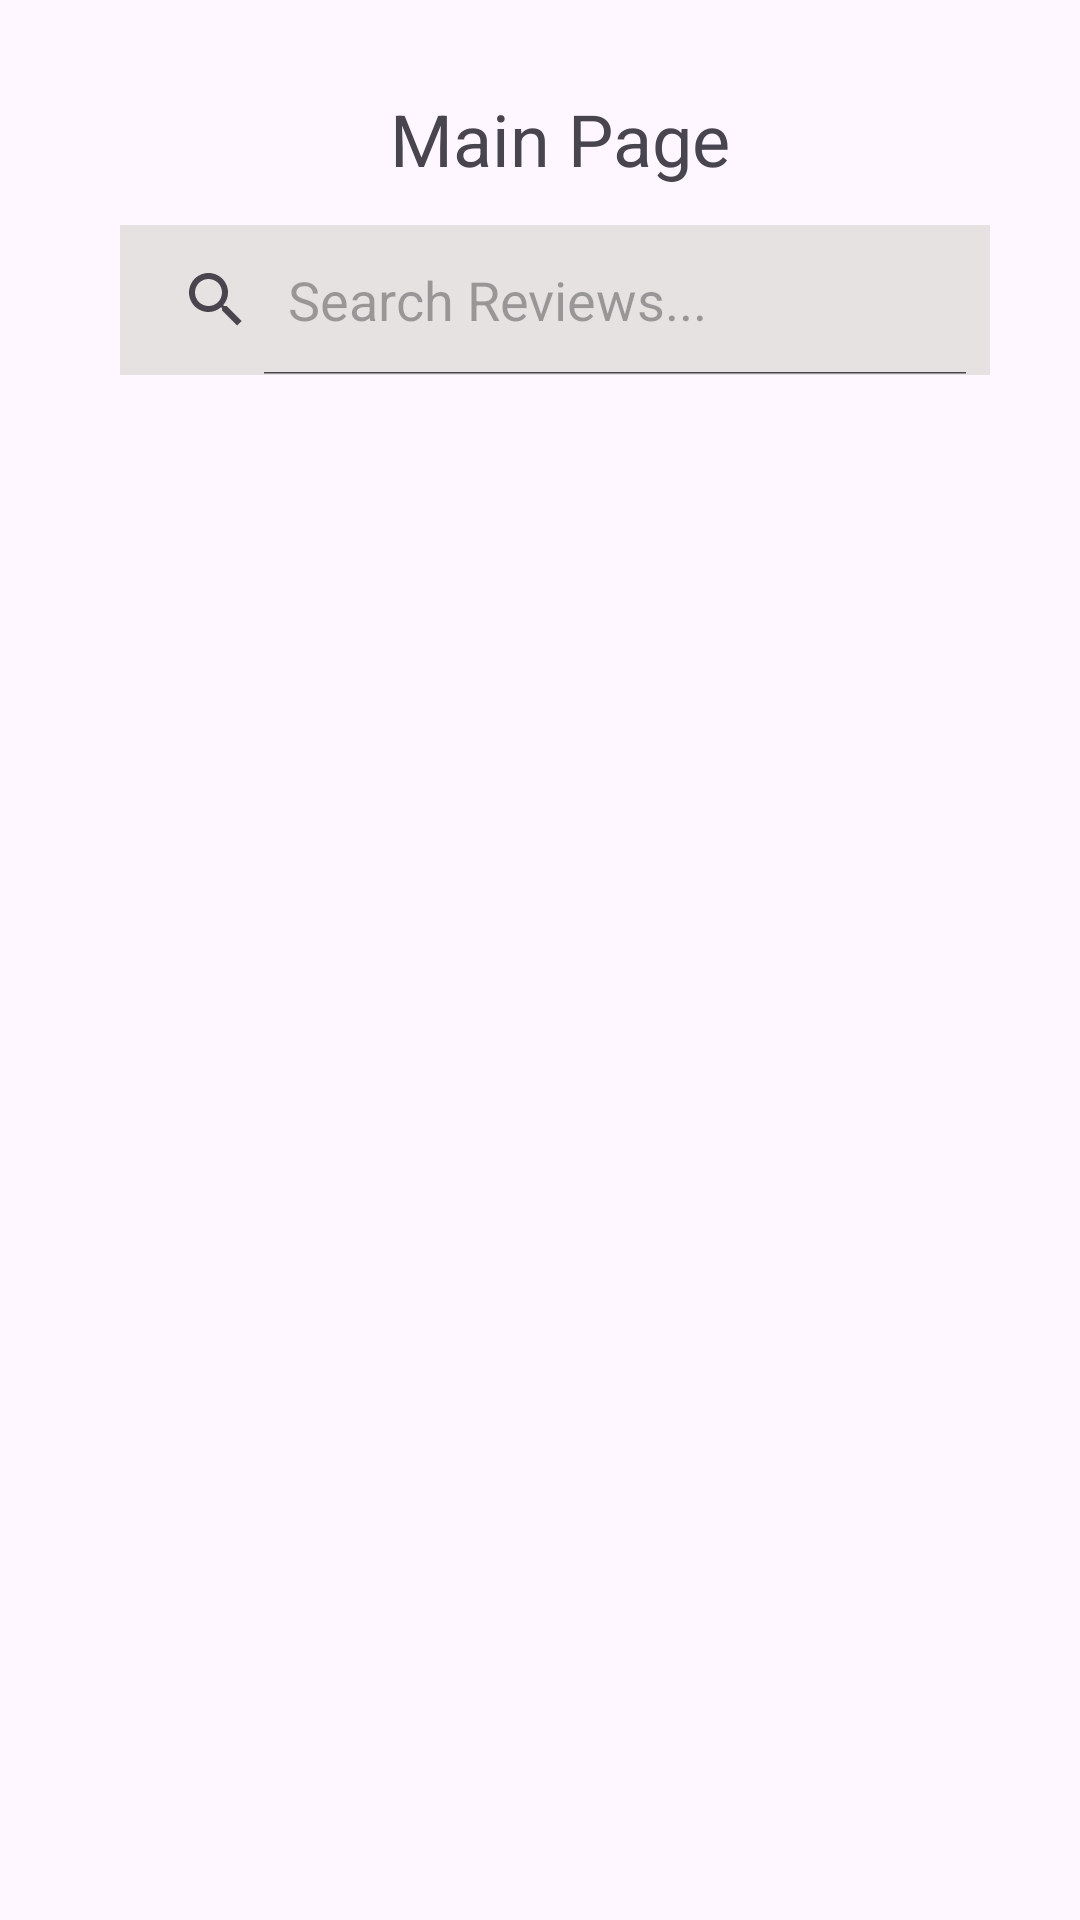

Android layout source for this screen:
<!-- AndroidManifest.xml: application theme Theme.FoodDelivery_MobileProject_Group6 -->
<!-- res/layout/review_main.xml -->
<?xml version="1.0" encoding="utf-8"?>
<RelativeLayout xmlns:android="http://schemas.android.com/apk/res/android"
    xmlns:app="http://schemas.android.com/apk/res-auto"
    xmlns:tools="http://schemas.android.com/tools"
    android:layout_width="match_parent"
    android:layout_height="match_parent"
    tools:context=".ReviewListActivity"
    >

    <TextView
        android:layout_width="170dp"
        android:layout_height="wrap_content"
        android:layout_marginStart="130dp"
        android:layout_marginTop="30dp"
        android:layout_marginEnd="10dp"
        android:layout_marginBottom="30dp"
        android:text="Main Page"
        android:textSize="24sp">

    </TextView>

    <android.widget.SearchView
        android:id="@+id/searchView"
        android:layout_width="330dp"
        android:layout_height="50dp"
        android:background="#E6E2E2"
        android:queryHint="Search Reviews..."
        android:radius="32dp"
        android:layout_marginStart="40dp"
        android:layout_marginEnd="30dp"
        android:layout_marginTop="75dp"
        android:layout_gravity="center"
        android:iconifiedByDefault="false">

    </android.widget.SearchView>

    <androidx.recyclerview.widget.RecyclerView
        android:id="@+id/noteView"
        android:layout_width="match_parent"
        android:layout_height="match_parent"
        android:layout_marginTop="140dp">

    </androidx.recyclerview.widget.RecyclerView>

    <com.google.android.material.floatingactionbutton.FloatingActionButton
        android:id="@+id/fabplus"
        android:layout_width="wrap_content"
        android:layout_height="wrap_content"
        android:layout_marginStart="310dp"
        android:layout_marginTop="630dp"
        android:layout_marginEnd="10dp"
        android:layout_marginBottom="30dp"
        android:backgroundTint="@color/orange"
        app:rippleColor="@color/carmine"
        app:srcCompat="@android:drawable/ic_input_add" >
    </com.google.android.material.floatingactionbutton.FloatingActionButton>


</RelativeLayout>
<!-- resources referenced by this layout -->
<resources>
  <color name="carmine">#96031a</color>
  <color name="orange">#F26419</color>
  <style name="Theme.FoodDelivery_MobileProject_Group6" parent="Base.Theme.FoodDelivery_MobileProject_Group6" />
  <style name="Base.Theme.FoodDelivery_MobileProject_Group6" parent="Theme.Material3.DayNight.NoActionBar">
          
          
      </style>
</resources>
